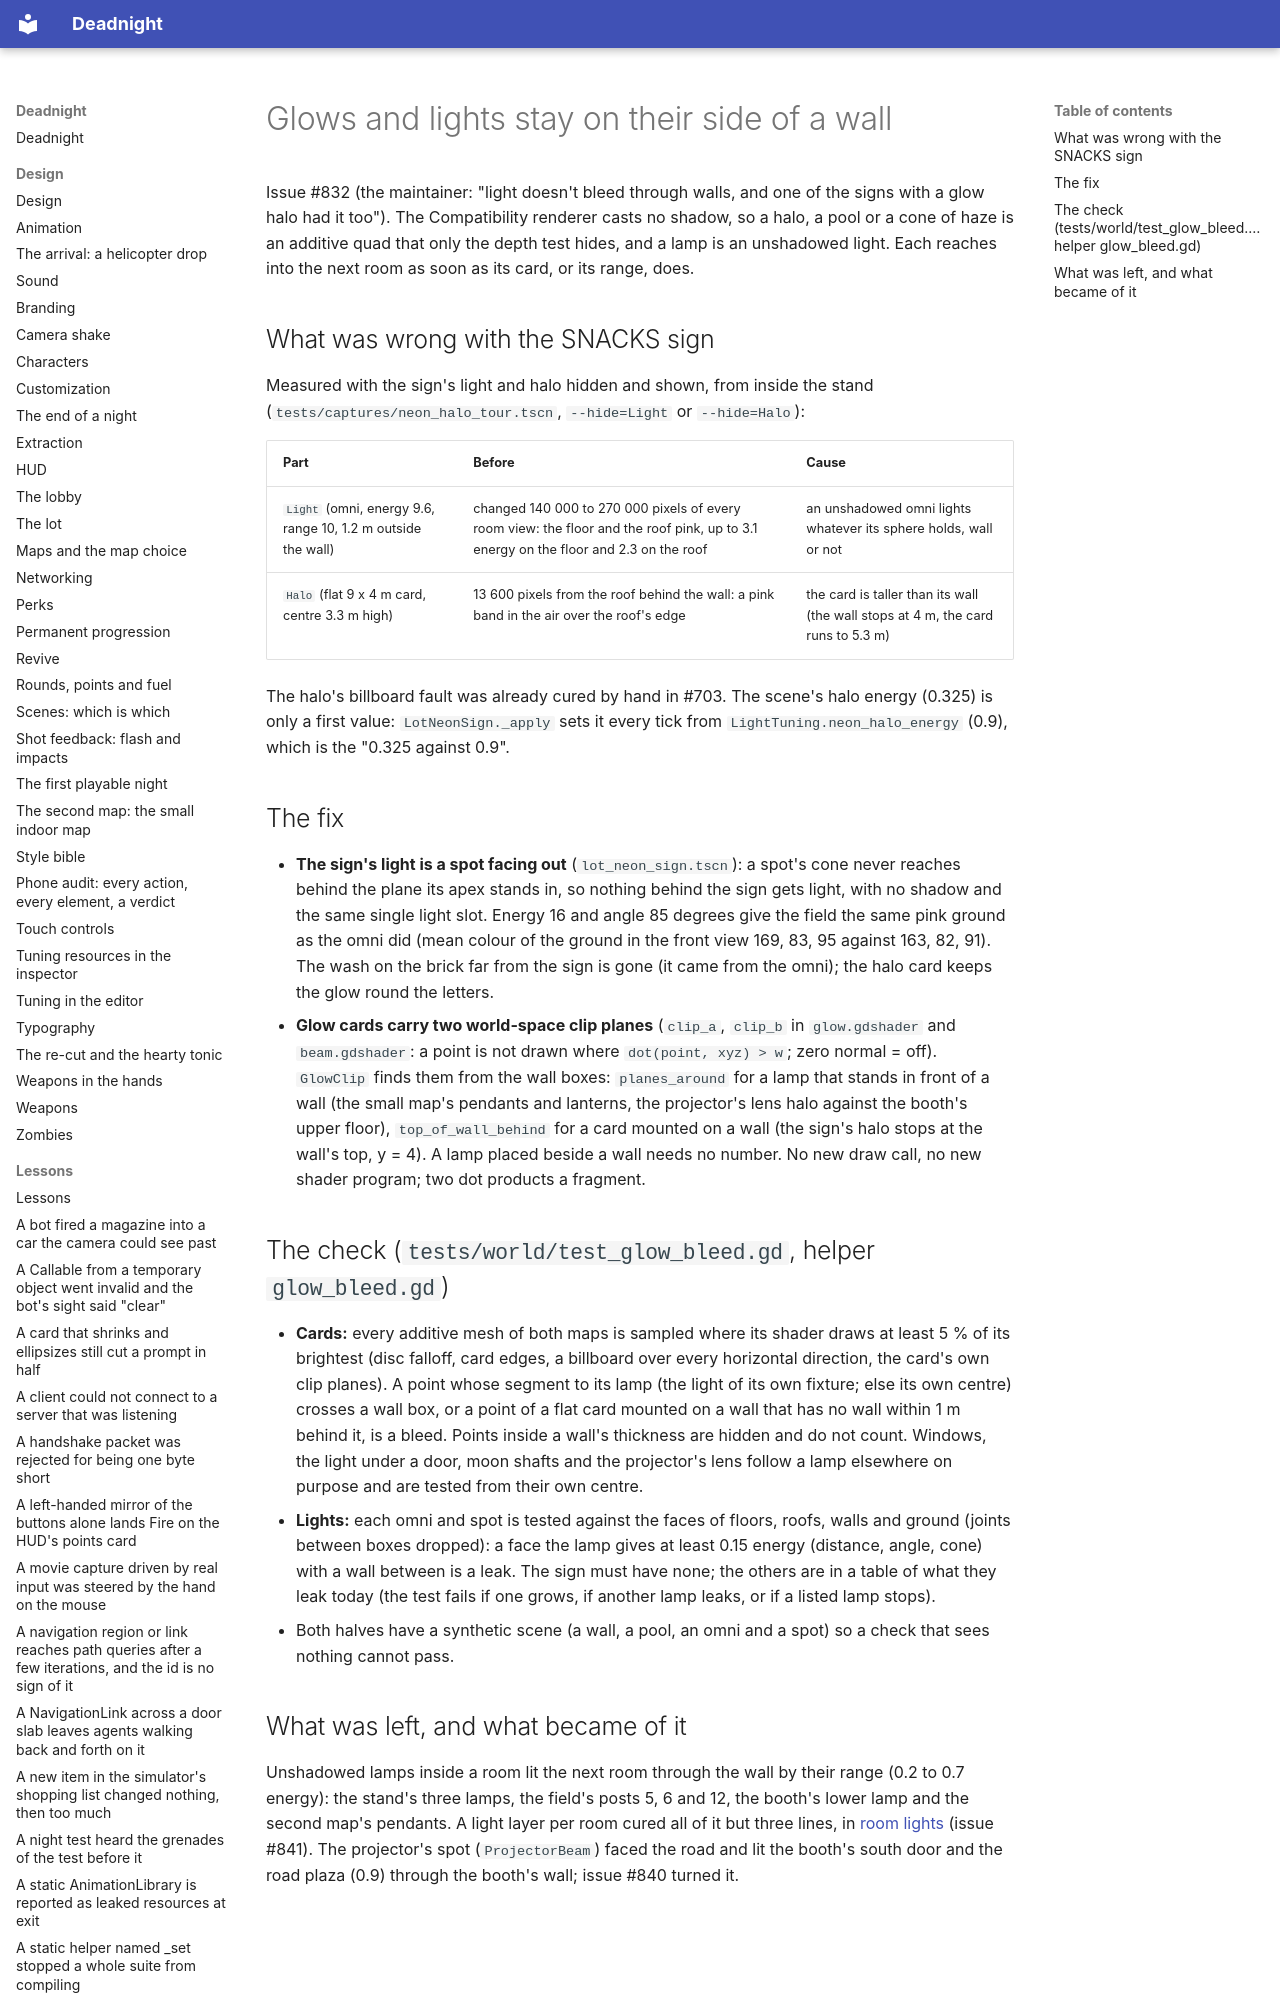

repository: Ryubara/deadnight · page: research/glow-bleed/index.html · generator: mkdocs

# Glows and lights stay on their side of a wall

Issue #832 (the maintainer: "light doesn't bleed through walls, and one of the signs with a glow halo had it too").
The Compatibility renderer casts no shadow, so a halo, a pool or a cone of haze is an additive quad that only the depth
test hides, and a lamp is an unshadowed light. Each reaches into the next room as soon as its card, or its range, does.
